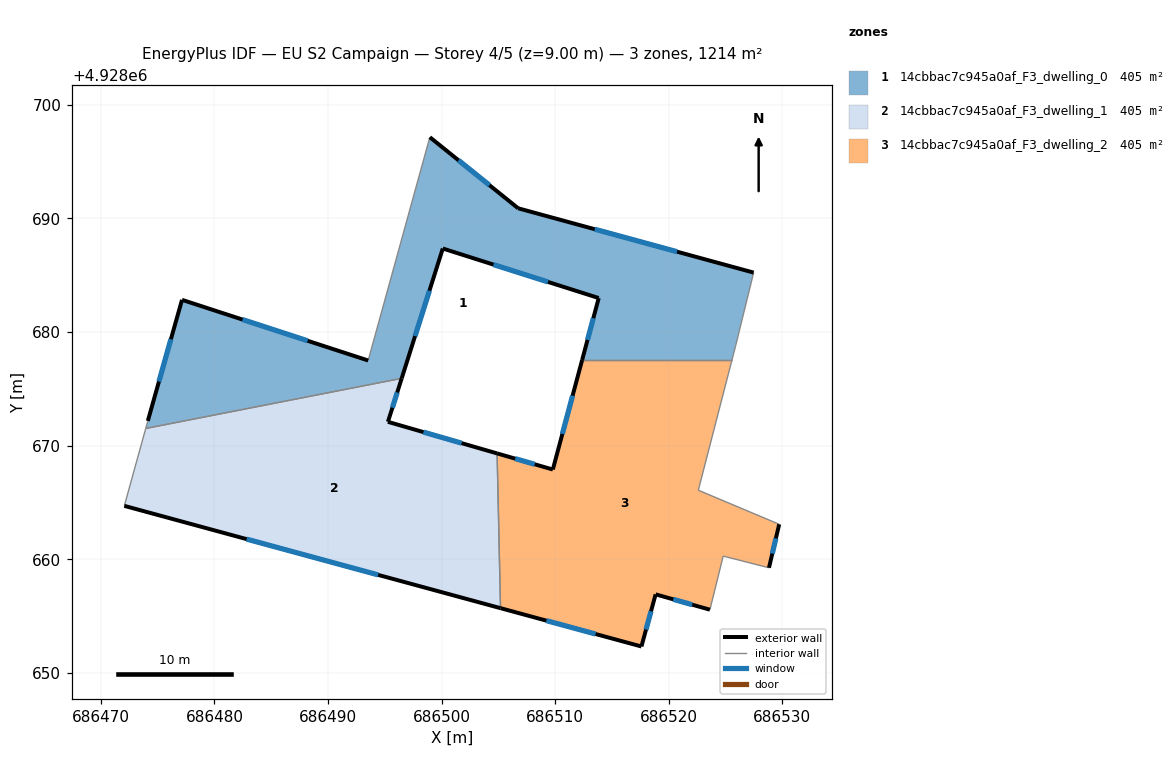
=== STOREY PLAN SPEC (per zone: floor XY polygon, exterior-wall plan segments, windows/doors) ===
zone 1: 14cbbac7c945a0af_F3_dwelling_0  (404.7 m²)
  floor: (686525.56, 4928677.53) (686525.89, 4928678.82) (686527.47, 4928685.24) (686506.74, 4928690.90) (686498.96, 4928697.16) (686493.53, 4928677.50) (686477.14, 4928682.84) (686474.13, 4928672.18) (686473.95, 4928671.51) (686496.49, 4928675.92) (686500.10, 4928687.36) (686513.83, 4928683.00) (686512.37, 4928677.53)
  exterior wall: (686512.37, 4928677.53) – (686513.83, 4928683.00)  [5.7 m]
    window: (686512.85, 4928679.31) – (686513.36, 4928681.22)  [2.1 m²]
  exterior wall: (686513.83, 4928683.00) – (686500.10, 4928687.36)  [14.4 m]
    window: (686509.37, 4928684.41) – (686504.57, 4928685.94)  [5.3 m²]
  exterior wall: (686500.10, 4928687.36) – (686496.49, 4928675.92)  [12.0 m]
    window: (686498.93, 4928683.64) – (686497.66, 4928679.64)  [4.4 m²]
  exterior wall: (686474.13, 4928672.18) – (686477.14, 4928682.84)  [11.1 m]
    window: (686475.11, 4928675.64) – (686476.17, 4928679.37)  [4.1 m²]
  exterior wall: (686477.14, 4928682.84) – (686493.53, 4928677.50)  [17.2 m]
    window: (686482.47, 4928681.10) – (686488.20, 4928679.23)  [6.3 m²]
  exterior wall: (686498.96, 4928697.16) – (686506.74, 4928690.90)  [10.0 m]
    window: (686501.49, 4928695.12) – (686504.21, 4928692.93)  [3.7 m²]
  exterior wall: (686506.74, 4928690.90) – (686527.47, 4928685.24)  [21.5 m]
    window: (686513.49, 4928689.06) – (686520.73, 4928687.08)  [7.9 m²]
  interior walls: 6
zone 2: 14cbbac7c945a0af_F3_dwelling_1  (404.7 m²)
  floor: (686505.19, 4928655.69) (686504.89, 4928669.32) (686495.27, 4928672.10) (686496.49, 4928675.92) (686473.95, 4928671.51) (686472.06, 4928664.70)
  exterior wall: (686496.49, 4928675.92) – (686495.27, 4928672.10)  [4.0 m]
    window: (686496.09, 4928674.68) – (686495.67, 4928673.34)  [1.5 m²]
  exterior wall: (686495.27, 4928672.10) – (686504.89, 4928669.32)  [10.0 m]
    window: (686498.40, 4928671.19) – (686501.76, 4928670.22)  [3.7 m²]
  exterior wall: (686505.19, 4928655.69) – (686472.06, 4928664.70)  [34.3 m]
    window: (686494.42, 4928658.62) – (686482.84, 4928661.77)  [12.6 m²]
  interior walls: 3
zone 3: 14cbbac7c945a0af_F3_dwelling_2  (404.7 m²)
  floor: (686523.62, 4928655.56) (686524.79, 4928660.28) (686528.82, 4928659.25) (686529.72, 4928663.08) (686522.60, 4928666.08) (686525.56, 4928677.53) (686512.37, 4928677.53) (686509.79, 4928667.90) (686504.89, 4928669.32) (686505.19, 4928655.69) (686517.59, 4928652.32) (686518.84, 4928656.91)
  exterior wall: (686529.72, 4928663.08) – (686528.82, 4928659.25)  [3.9 m]
    window: (686529.43, 4928661.83) – (686529.12, 4928660.49)  [1.4 m²]
  exterior wall: (686523.62, 4928655.56) – (686518.84, 4928656.91)  [5.0 m]
    window: (686522.07, 4928656.00) – (686520.40, 4928656.47)  [1.8 m²]
  exterior wall: (686518.84, 4928656.91) – (686517.59, 4928652.32)  [4.8 m]
    window: (686518.44, 4928655.41) – (686518.00, 4928653.81)  [1.7 m²]
  exterior wall: (686517.59, 4928652.32) – (686505.19, 4928655.69)  [12.9 m]
    window: (686513.56, 4928653.41) – (686509.22, 4928654.59)  [4.7 m²]
  exterior wall: (686504.89, 4928669.32) – (686509.79, 4928667.90)  [5.1 m]
    window: (686506.48, 4928668.85) – (686508.20, 4928668.36)  [1.9 m²]
  exterior wall: (686509.79, 4928667.90) – (686512.37, 4928677.53)  [10.0 m]
    window: (686510.63, 4928671.03) – (686511.53, 4928674.40)  [3.7 m²]
  interior walls: 6

=== DERIVED (storey summary) ===
Building: EU S2 Campaign
Storey: 4 of 5  (floor level z = 9.00 m)
Storey gross floor area: 1214.1 m²
Zones on this storey: 3
  - 14cbbac7c945a0af_F3_dwelling_0: floor 404.7 m²; exterior wall 91.8 m (275.5 m²); 7 window(s) 33.7 m²; WWR 12.2%
  - 14cbbac7c945a0af_F3_dwelling_1: floor 404.7 m²; exterior wall 48.3 m (145.0 m²); 3 window(s) 17.7 m²; WWR 12.2%
  - 14cbbac7c945a0af_F3_dwelling_2: floor 404.7 m²; exterior wall 41.6 m (124.8 m²); 6 window(s) 15.3 m²; WWR 12.2%
Zone adjacency (shared interzone walls):
  - 14cbbac7c945a0af_F3_dwelling_0 ↔ 14cbbac7c945a0af_F3_dwelling_1
  - 14cbbac7c945a0af_F3_dwelling_0 ↔ 14cbbac7c945a0af_F3_dwelling_2
  - 14cbbac7c945a0af_F3_dwelling_1 ↔ 14cbbac7c945a0af_F3_dwelling_2